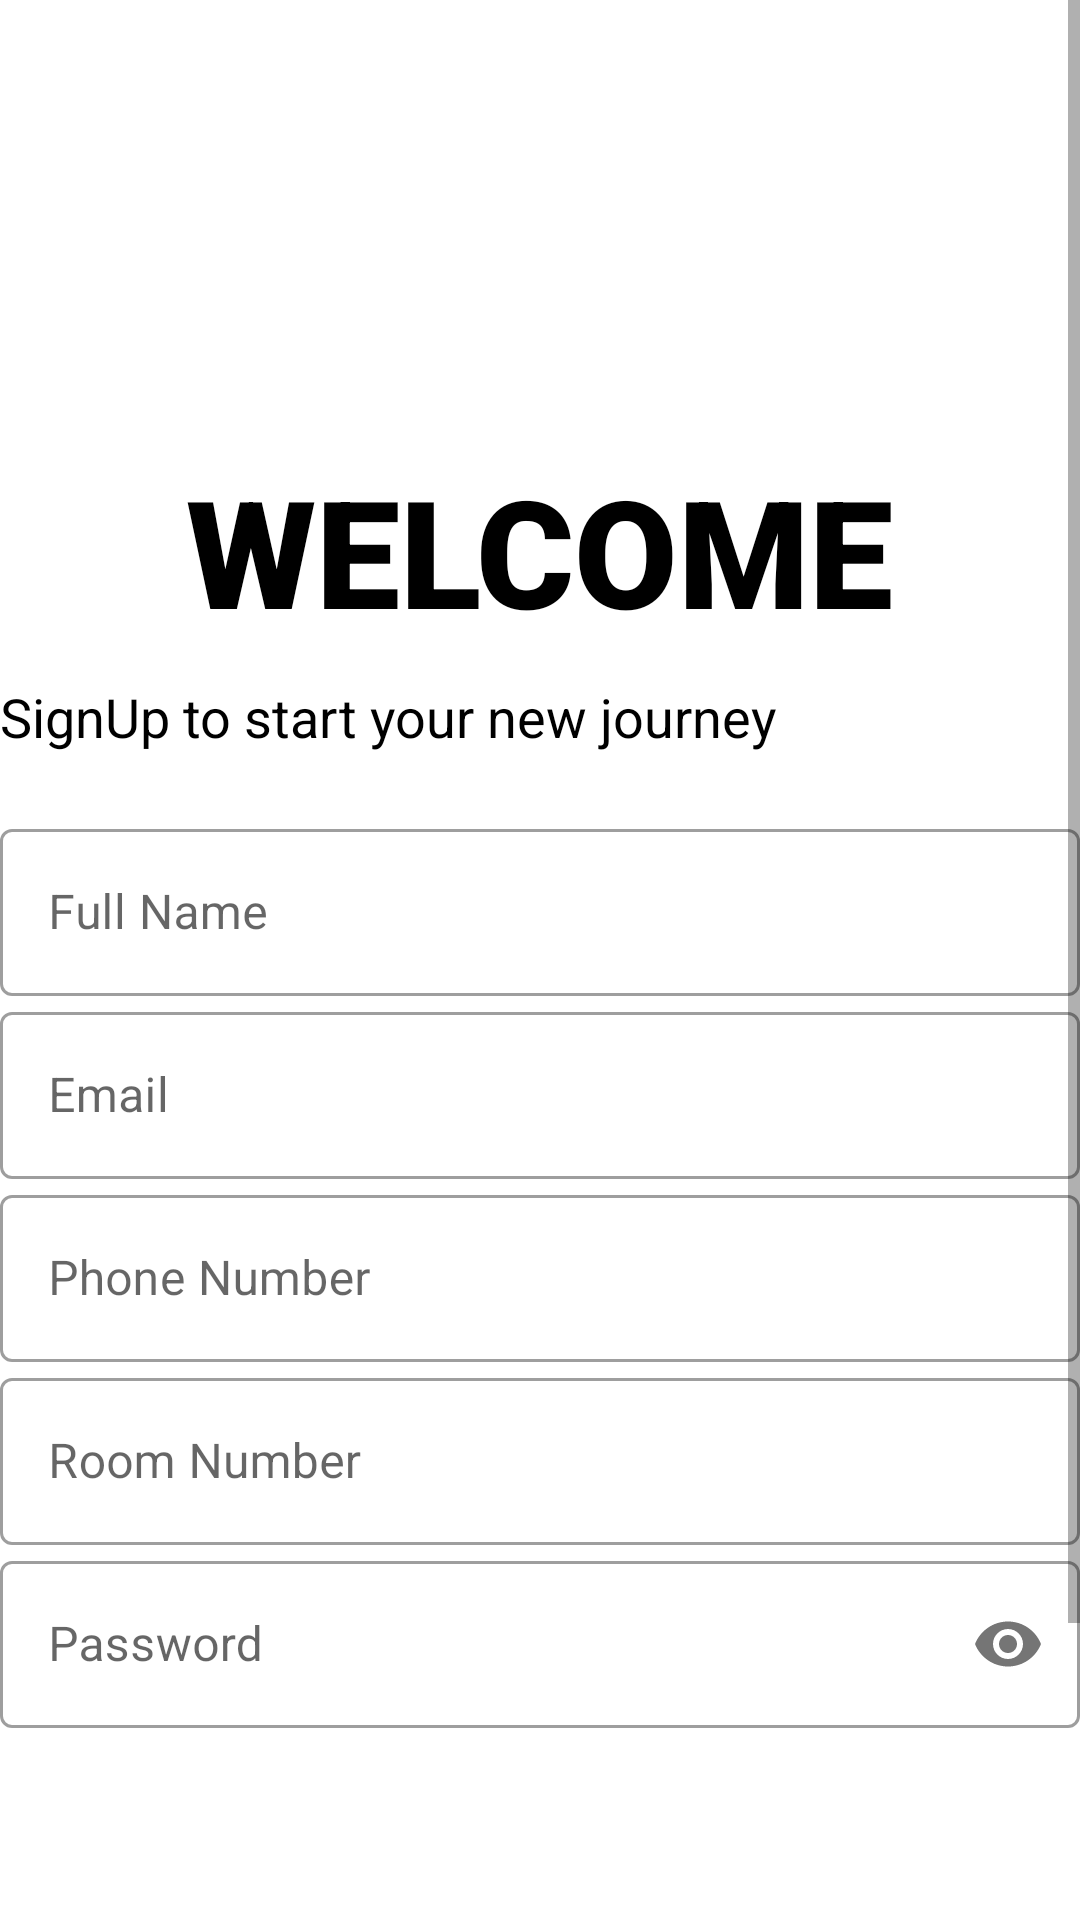

The Android layout XML behind this screen, and the referenced resources:
<!-- AndroidManifest.xml: application theme Theme.Hfs -->
<!-- res/layout/activity_studentsignup.xml -->
<?xml version="1.0" encoding="utf-8"?>
<ScrollView
    xmlns:android="http://schemas.android.com/apk/res/android"
    xmlns:tools="http://schemas.android.com/tools"
    xmlns:app="http://schemas.android.com/apk/res-auto"
    android:layout_width="match_parent"
    android:orientation="vertical"
    android:layout_margin="6dp"
    android:background="@color/white"
    android:layout_height="match_parent">
    <LinearLayout
        android:layout_width="match_parent"
        android:layout_height="wrap_content"
        android:orientation="vertical">

        <ImageView
            android:id="@+id/logo"
            android:layout_width="150dp"
            android:layout_gravity="center"
            android:layout_height="150dp"
            android:layout_marginLeft="3dp"
            android:src="@drawable/sanjivani_group_logo_white_bg" />

        <TextView
        android:id="@+id/logoname"
        android:layout_width="wrap_content"
        android:layout_height="wrap_content"
        android:textColor="@color/black"
        android:text="WELCOME"
        android:textSize="50sp"
        android:fontFamily="sans-serif-black"
            android:layout_gravity="center"/>
    <TextView
        android:id="@+id/slogoname"
        android:layout_marginTop="10dp"
        android:layout_width="wrap_content"
        android:textColor="@color/black"
        android:layout_height="wrap_content"
        android:text="SignUp to start your new journey"
        android:textSize="18sp" />

    <LinearLayout
        android:layout_width="match_parent"
        android:layout_height="wrap_content"
        android:layout_marginTop="20dp"
        android:orientation="vertical"
        android:layout_marginBottom="20dp">

        <com.google.android.material.textfield.TextInputLayout
            android:layout_width="match_parent"
            android:id="@+id/name"
            android:hint="Full Name"
            android:layout_height="wrap_content"
            style="@style/Widget.MaterialComponents.TextInputLayout.OutlinedBox">
            <com.google.android.material.textfield.TextInputEditText
                android:layout_width="match_parent"
                android:maxLines="1"
                android:inputType="textPersonName"
                android:layout_height="wrap_content"/></com.google.android.material.textfield.TextInputLayout>


        <com.google.android.material.textfield.TextInputLayout
            android:layout_width="match_parent"
            android:hint="Email"
            android:id="@+id/email"

            android:layout_height="wrap_content"
            style="@style/Widget.MaterialComponents.TextInputLayout.OutlinedBox">
            <com.google.android.material.textfield.TextInputEditText
                android:layout_width="match_parent"
                android:maxLines="1"
                android:inputType="textEmailAddress"
                android:layout_height="wrap_content"/></com.google.android.material.textfield.TextInputLayout>

        <com.google.android.material.textfield.TextInputLayout
            android:layout_width="match_parent"
            android:hint="Phone Number"
            android:id="@+id/phone"
            android:layout_height="wrap_content"
            style="@style/Widget.MaterialComponents.TextInputLayout.OutlinedBox">
            <com.google.android.material.textfield.TextInputEditText
                android:layout_width="match_parent"
                android:maxLines="1"
                android:maxLength="10"
                android:inputType="phone"
                android:layout_height="wrap_content"/></com.google.android.material.textfield.TextInputLayout>

        <com.google.android.material.textfield.TextInputLayout
            android:layout_width="match_parent"
            android:hint="Room Number"
            android:id="@+id/room"
            android:layout_height="wrap_content"
            style="@style/Widget.MaterialComponents.TextInputLayout.OutlinedBox">
            <com.google.android.material.textfield.TextInputEditText
                android:layout_width="match_parent"
                android:maxLines="1"
                android:maxLength="3"
                android:inputType="number"
                android:layout_height="wrap_content"/></com.google.android.material.textfield.TextInputLayout>
        <com.google.android.material.textfield.TextInputLayout
            android:layout_width="match_parent"
            android:hint="Password"
            android:id="@+id/password"
            app:passwordToggleEnabled="true"
            android:layout_height="wrap_content"
            style="@style/Widget.MaterialComponents.TextInputLayout.OutlinedBox">
            <com.google.android.material.textfield.TextInputEditText
                android:layout_width="match_parent"
                android:maxLines="1"
                android:inputType="textPassword"
                android:layout_height="wrap_content"/></com.google.android.material.textfield.TextInputLayout>
        <Button
            android:layout_width="match_parent"
            android:layout_height="wrap_content"
            android:text="GO"
            android:id="@+id/go"
            android:onClick="go"
            android:background="@drawable/buttonstyle"
            android:textColor="@color/white"
            android:layout_marginTop="60dp"
            android:layout_marginBottom="5dp"/>
        <Button
            android:layout_width="match_parent"
            android:id="@+id/loginbutton"
            android:layout_height="wrap_content"
            android:background="#00000000"
            android:textColor="@color/black"
            android:text="ALREADY HAVE AN ACCOUNT? LOGIN"
            android:onClick="back"
            android:elevation="0dp"/>
        </LinearLayout>
    </LinearLayout>

</ScrollView>
<!-- resources referenced by this layout -->
<resources>
  <style name="Theme.Hfs" parent="Theme.MaterialComponents.DayNight.DarkActionBar">
          
          <item name="colorPrimary">@color/purple_500</item>
          <item name="colorPrimaryVariant">@color/purple_700</item>
          <item name="colorOnPrimary">@color/white</item>
          
          <item name="colorSecondary">@color/teal_200</item>
          <item name="colorSecondaryVariant">@color/teal_700</item>
          <item name="colorOnSecondary">@color/black</item>
          
          <item name="android:statusBarColor" tools:targetApi="l">?attr/colorPrimaryVariant</item>
          
          <item name="android:windowContentTransitions">true</item>
      </style>
  <!-- not gathered from this repository: default colours our renderer supplied (Android Studio template values) -->
  <color name="purple_500">#FF6200EE</color>
  <color name="purple_700">#FF3700B3</color>
  <color name="teal_200">#FF03DAC5</color>
  <color name="teal_700">#FF018786</color>
  <color name="black">#FF000000</color>
  <color name="white">#FFFFFFFF</color>
</resources>
